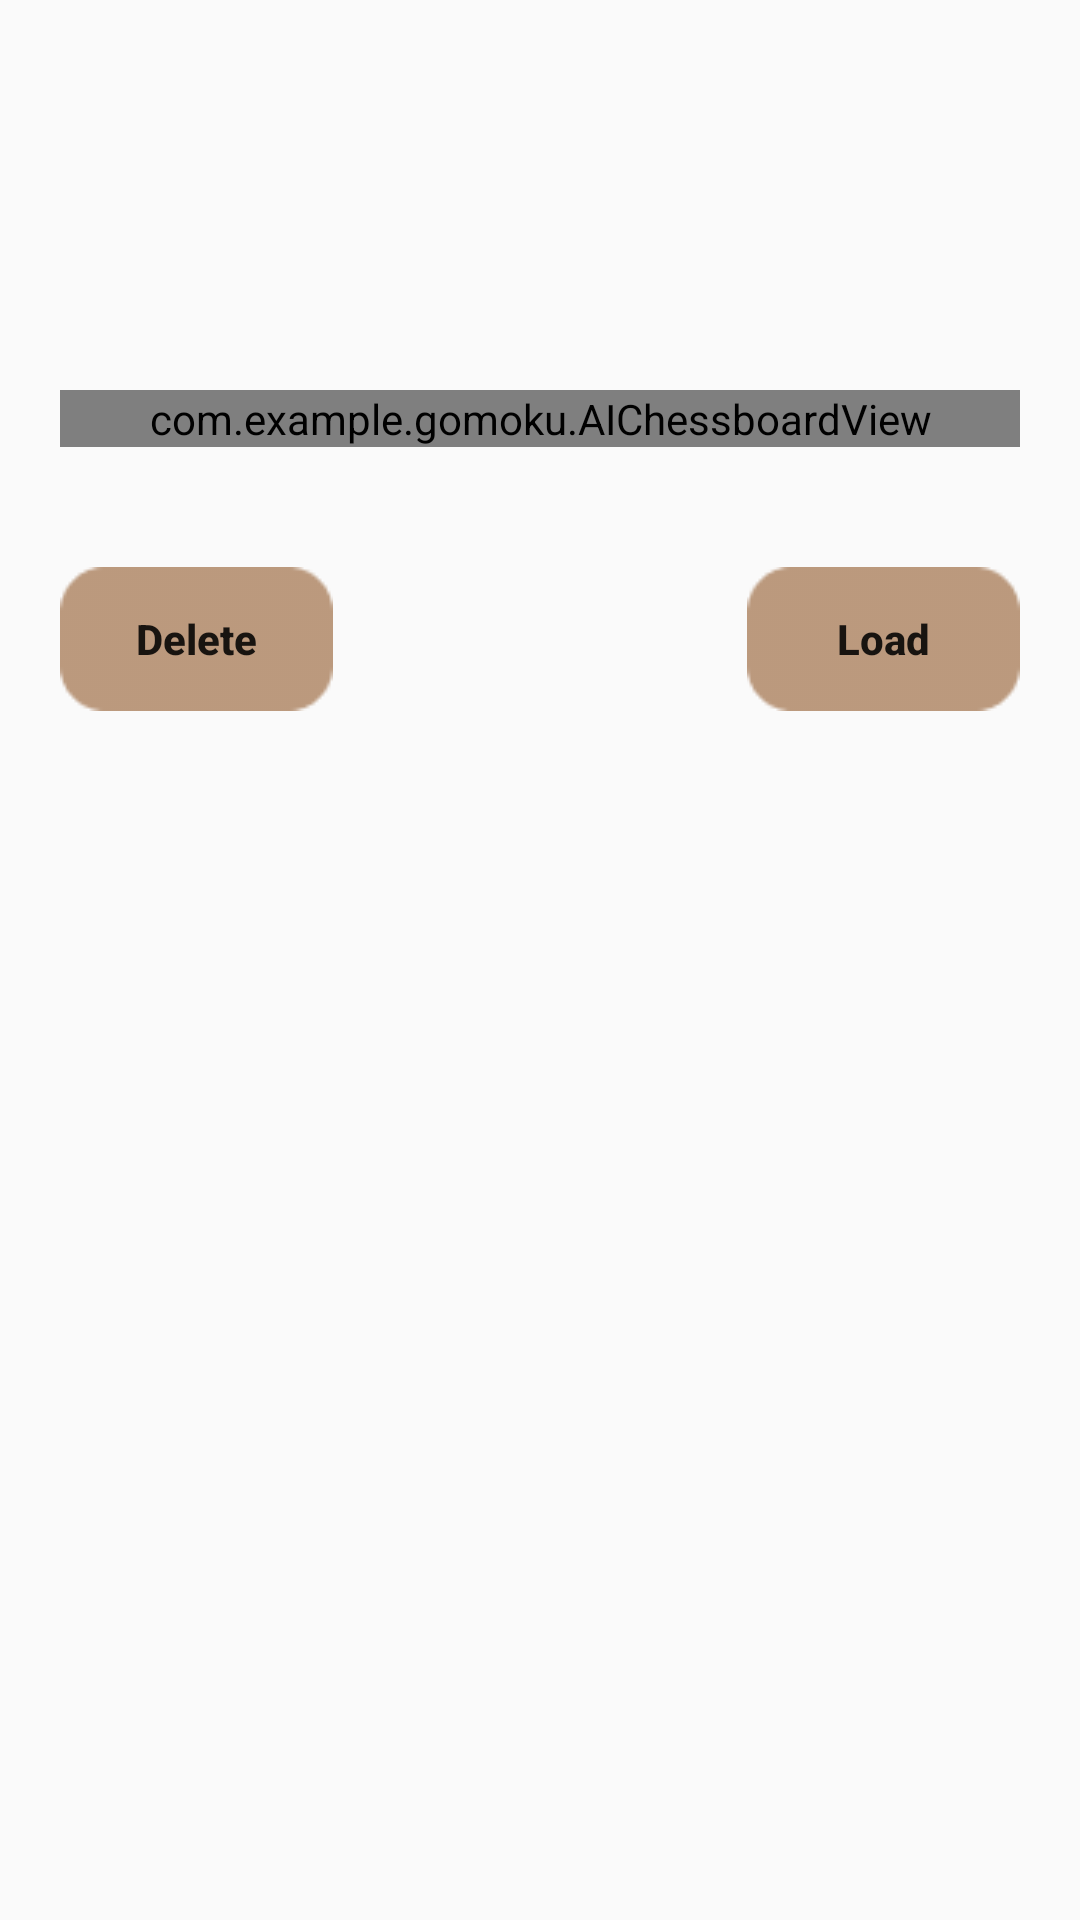

Android layout source for this screen:
<!-- AndroidManifest.xml: application theme AppTheme -->
<!-- res/layout/fragment_match_history.xml -->
<?xml version="1.0" encoding="utf-8"?>
<androidx.constraintlayout.widget.ConstraintLayout xmlns:android="http://schemas.android.com/apk/res/android"
    xmlns:app="http://schemas.android.com/apk/res-auto"
    xmlns:tools="http://schemas.android.com/tools"
    android:id="@+id/frameLayout"
    android:layout_width="match_parent"
    android:layout_height="match_parent"
    tools:context=".MatchHistory" >


    <com.example.gomoku.AIChessboardView
        android:id="@+id/AIChessboardView"
        android:layout_width="0dp"
        android:layout_height="wrap_content"
        android:layout_marginStart="20dp"
        android:layout_marginTop="130dp"
        android:layout_marginEnd="20dp"
        app:layout_constraintEnd_toEndOf="parent"
        app:layout_constraintStart_toStartOf="parent"
        app:layout_constraintTop_toTopOf="parent" />

    <TextView
        android:id="@+id/match_title"
        android:layout_width="wrap_content"
        android:layout_height="wrap_content"
        android:layout_marginStart="20dp"
        android:layout_marginTop="30dp"
        android:textSize="26sp"
        android:textStyle="bold"
        app:layout_constraintStart_toStartOf="parent"
        app:layout_constraintTop_toTopOf="parent" />

    <Button
        android:id="@+id/match_delete"
        android:layout_width="wrap_content"
        android:layout_height="wrap_content"
        android:layout_marginStart="20dp"
        android:layout_marginTop="40dp"
        android:text="Delete"
        android:textAllCaps="false"
        android:textStyle="bold"
        android:background="@drawable/button_all_bg"
        app:layout_constraintStart_toStartOf="parent"
        app:layout_constraintTop_toBottomOf="@+id/AIChessboardView" />

    <Button
        android:id="@+id/match_load"
        android:layout_width="wrap_content"
        android:layout_height="wrap_content"
        android:layout_marginTop="40dp"
        android:layout_marginEnd="20dp"
        android:text="Load"
        android:textStyle="bold"
        android:background="@drawable/button_all_bg"
        android:textAllCaps="false"
        app:layout_constraintEnd_toEndOf="parent"
        app:layout_constraintTop_toBottomOf="@+id/AIChessboardView" />
</androidx.constraintlayout.widget.ConstraintLayout>
<!-- resources referenced by this layout -->
<resources>
  <!-- drawable button_all_bg: png bitmap (drawable, 728 bytes) -->
  <style name="AppTheme" parent="Theme.AppCompat.Light.NoActionBar">
          
  
          <item name="android:itemBackground">@color/menu2</item>
      </style>
  <color name="menu2">#AD998E</color>
</resources>
